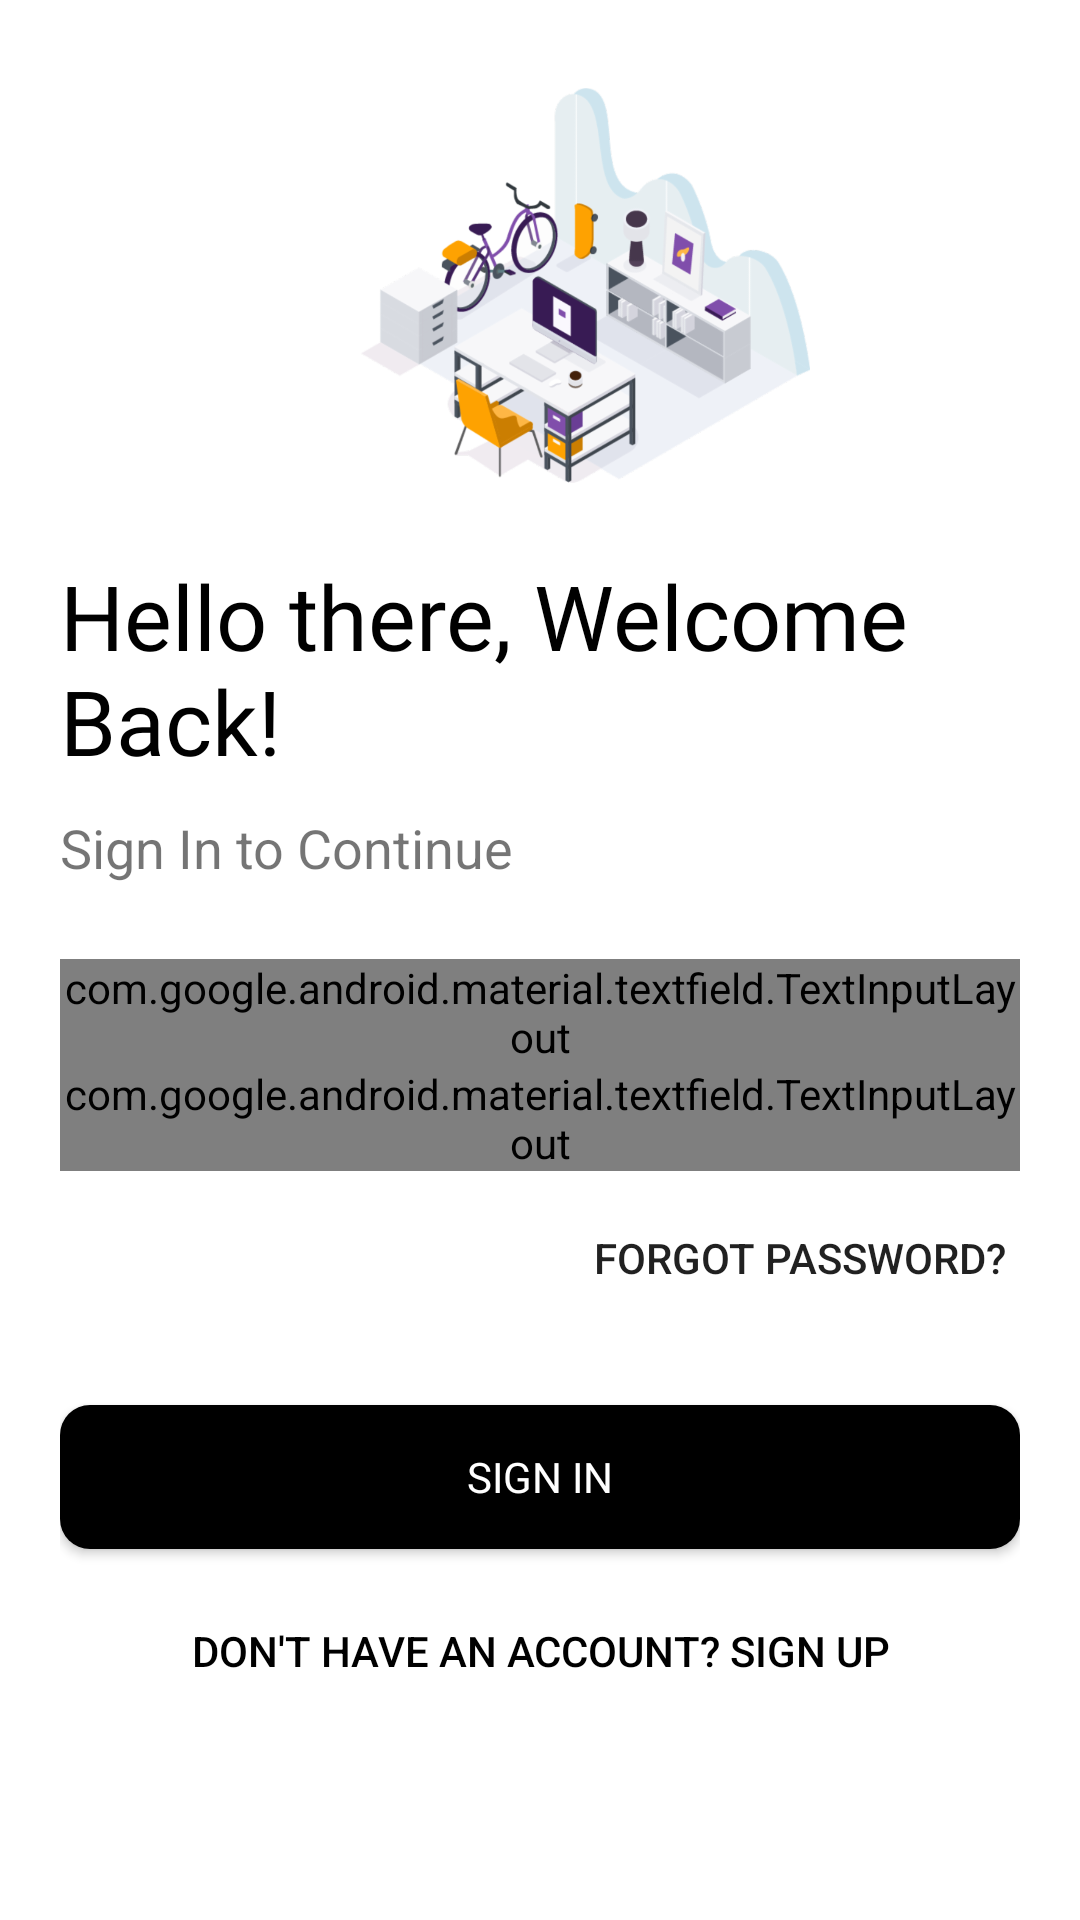

This screen was rendered from an Android layout file. Write that file and the resources it references.
<!-- AndroidManifest.xml: activity theme AppTheme -->
<!-- res/layout/activity_login.xml -->
<?xml version="1.0" encoding="utf-8"?>
<ScrollView xmlns:android="http://schemas.android.com/apk/res/android"
    xmlns:app="http://schemas.android.com/apk/res-auto"
    xmlns:tools="http://schemas.android.com/tools"
    android:id="@+id/loginLayout"
    android:layout_width="match_parent"
    android:layout_height="match_parent"
    android:orientation="vertical"
    android:background="@color/white"
    android:padding="20dp"
    tools:context="com.example.android.theworkspace.LoginActivity">

    <LinearLayout
        android:layout_width="match_parent"
        android:layout_height="match_parent"
        android:orientation="vertical">

    <ImageView
        android:id="@+id/logoImage"
        android:layout_width="150dp"
        android:layout_height="150dp"
        android:src="@drawable/work_splash"
        android:transitionName="logo_image"
        android:layout_marginLeft="100dp"
        android:layout_marginBottom="10dp"/>

    <TextView
        android:id="@+id/welcome_name"
        android:layout_width="wrap_content"
        android:layout_height="wrap_content"
        android:layout_marginTop="5dp"
        android:layout_marginBottom="5dp"
        android:transitionName="logo_text"
        android:fontFamily="@font/bungee"
        android:text="Hello there, Welcome Back!"
        android:textColor="#000000"
        android:textSize="30sp"
      />


    <TextView
        android:id="@+id/subtext_name"
        android:layout_width="wrap_content"
        android:layout_height="wrap_content"
        android:layout_marginTop="5dp"
        android:layout_marginBottom="5dp"
        android:text="Sign In to Continue"
        android:transitionName="logo_desc"
        android:textSize="18sp" />


    <LinearLayout
        android:layout_width="match_parent"
        android:layout_height="wrap_content"
        android:layout_marginTop="20dp"
        android:layout_marginBottom="20dp"
        android:orientation="vertical">

        <com.google.android.material.textfield.TextInputLayout
            android:layout_width="match_parent"
            android:layout_height="wrap_content"
            android:id="@+id/email"
            android:transitionName="email_tran"
            style="@style/Widget.MaterialComponents.TextInputLayout.OutlinedBox">

            <com.google.android.material.textfield.TextInputEditText
                android:layout_width="match_parent"
                android:layout_height="wrap_content"
                android:hint="Email"
                android:inputType="textEmailAddress"/>


        </com.google.android.material.textfield.TextInputLayout>

        <com.google.android.material.textfield.TextInputLayout
            android:layout_width="match_parent"
            android:layout_height="wrap_content"
            android:id="@+id/password"
            android:transitionName="pwd_tran"
            app:passwordToggleEnabled="true"
            style="@style/Widget.MaterialComponents.TextInputLayout.OutlinedBox">

            <com.google.android.material.textfield.TextInputEditText
                android:layout_width="match_parent"
                android:layout_height="wrap_content"
                android:hint="Password"
                android:inputType="textPassword" />


        </com.google.android.material.textfield.TextInputLayout>

        <LinearLayout
            android:layout_width="wrap_content"
            android:orientation="horizontal"
            android:layout_height="wrap_content"
            android:layout_gravity="right"
            >

            
                
                
                
                
                
                
                
                
                

        <Button
            android:layout_width="0dp"
            android:layout_height="wrap_content"
            android:layout_gravity="center_vertical"
            android:layout_margin="5dp"
            android:layout_weight="1"
            android:background="#00000000"
            android:backgroundTint="@android:color/transparent"
            android:elevation="0dp"
            android:onClick="forgotPassword"
            android:gravity="center|right"
            android:text="Forgot Password?" />

        </LinearLayout>


        <Button
            android:layout_width="match_parent"
            android:layout_height="wrap_content"
            android:background="@drawable/btn_rounded"
            android:text="Sign In"
            android:onClick="loginUser"
            android:id="@+id/btn"
            android:textColor="@color/white"
            android:layout_gravity="right"
            android:fontFamily="@font/bungee"
            android:layout_marginBottom="5dp"
            android:transitionName="button_tran"
            android:layout_marginTop="20dp"/>

        <Button
            android:layout_width="match_parent"
            android:layout_height="wrap_content"
            android:id="@+id/signup_screen"
            android:background="#00000000"
            android:textColor="@color/black"
            android:onClick="callSignUpScreen"
            android:text="Don't have an account? Sign Up"
            android:textAllCaps="true"
            android:layout_gravity="right"
            android:elevation="0dp"
            android:transitionName="signup_tran"
            android:layout_margin="5dp"/>
    </LinearLayout>

    </LinearLayout>

</ScrollView>
<!-- resources referenced by this layout -->
<resources>
  <color name="black">#000000</color>
  <color name="white">#FFFFFF</color>
  <!-- drawable btn_rounded (drawable) -->
  <?xml version="1.0" encoding="utf-8"?>
  <shape xmlns:android="http://schemas.android.com/apk/res/android"
      android:shape="rectangle">
      <solid android:color="@color/black"/>
      <corners android:radius="10dp"/>
  </shape >
  <!-- drawable work_splash: png bitmap (drawable-hdpi, 77648 bytes) -->
  <style name="AppTheme" parent="Theme.AppCompat.Light.NoActionBar">
          
          <item name="colorPrimary">@color/blue_violet</item>
          <item name="colorPrimaryDark">@color/dodger_blue</item>
          <item name="colorAccent">@color/deep_pink</item>
          <item name="android:windowTranslucentStatus">true</item>
          <item name="android:windowTranslucentNavigation">true</item>
          <item name="android:windowContentTransitions">true</item>
          <item name="android:windowFullscreen">true</item>
      </style>
  <color name="blue_violet">#8A2BE2</color>
  <color name="dodger_blue">#1E90FF</color>
  <color name="deep_pink">#FF1493</color>
</resources>
